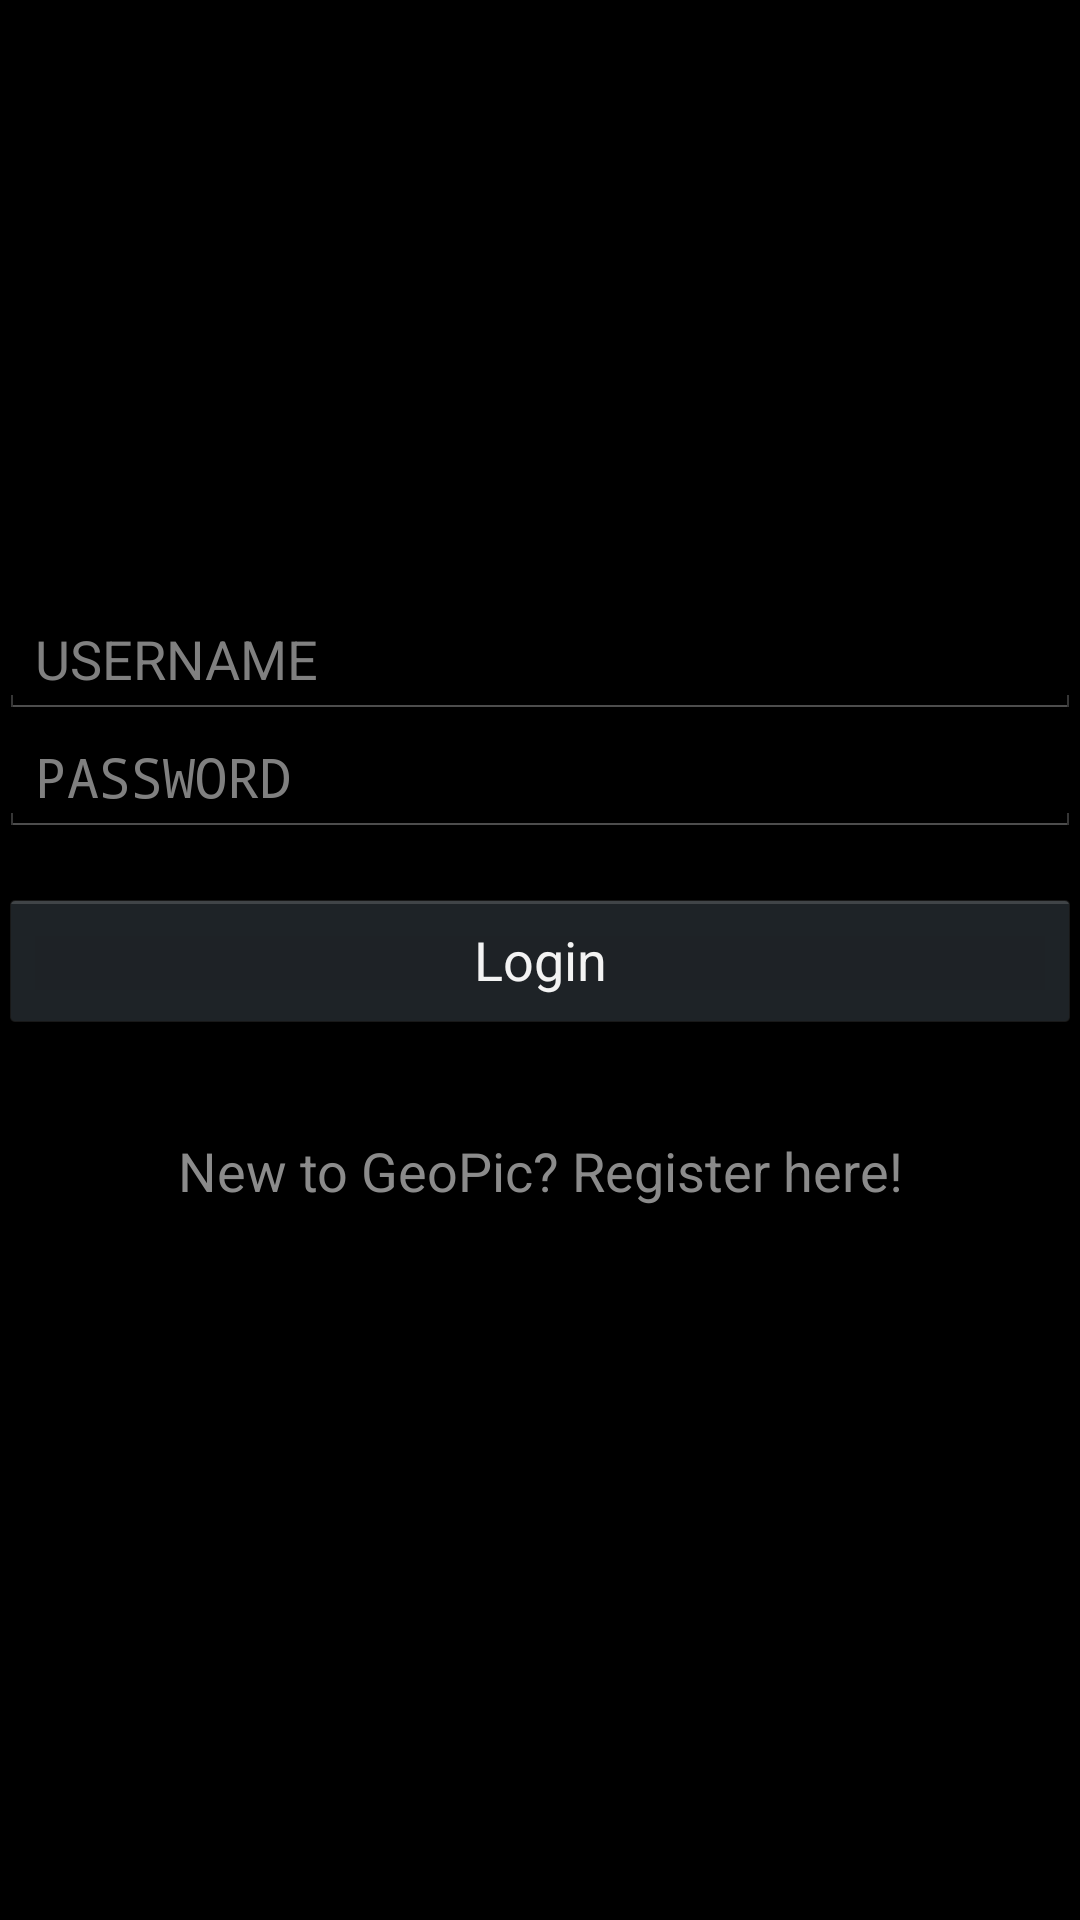

Write the Android layout XML for this screen, with the resource values it uses.
<!-- AndroidManifest.xml: application theme android:Theme.Holo -->
<!-- res/layout/activity_login.xml -->
<RelativeLayout xmlns:android="http://schemas.android.com/apk/res/android"
    xmlns:tools="http://schemas.android.com/tools"
    android:layout_width="match_parent"
    android:layout_height="match_parent"
    android:paddingBottom="@dimen/activity_vertical_margin"
    android:paddingLeft="@dimen/activity_horizontal_margin"
    android:paddingRight="@dimen/activity_horizontal_margin"
    android:paddingTop="@dimen/activity_vertical_margin"
    android:textAlignment="center"
    tools:context=".LoginActivity" >

    <EditText
        android:id="@+id/userText"
        android:layout_width="match_parent"
        android:layout_height="wrap_content"
        android:layout_above="@+id/passText"
        android:layout_alignLeft="@+id/passText"
        android:ems="10"
        android:hint="USERNAME"
        android:inputType="text" />

    <EditText
        android:id="@+id/passText"
        android:layout_width="match_parent"
        android:layout_height="wrap_content"
        android:layout_above="@+id/loginBtn"
        android:layout_alignLeft="@+id/loginBtn"
        android:layout_marginBottom="17dp"
        android:ems="10"
        android:hint="PASSWORD"
        android:inputType="textPassword" />

    <Button
        android:id="@+id/loginBtn"
        android:layout_width="match_parent"
        android:layout_height="wrap_content"
        android:layout_centerHorizontal="true"
        android:layout_centerVertical="true"
        android:onClick="loginHome"
        android:text="@string/var_login" />

    <TextView
        android:id="@+id/titleText"
        android:layout_width="match_parent"
        android:layout_height="wrap_content"
        android:layout_below="@+id/loginBtn"
        android:layout_centerHorizontal="true"
        android:layout_marginTop="34dp"
        android:clickable="true"
        android:onClick="loginRegister"
        android:text="New to GeoPic? Register here!"
        android:textAlignment="center"
        android:gravity="center"
        android:textAppearance="?android:attr/textAppearanceMedium"
        android:textColor="#8B8B8B" />

</RelativeLayout>
<!-- resources referenced by this layout -->
<resources>
  <string name="var_login">Login</string>
</resources>
